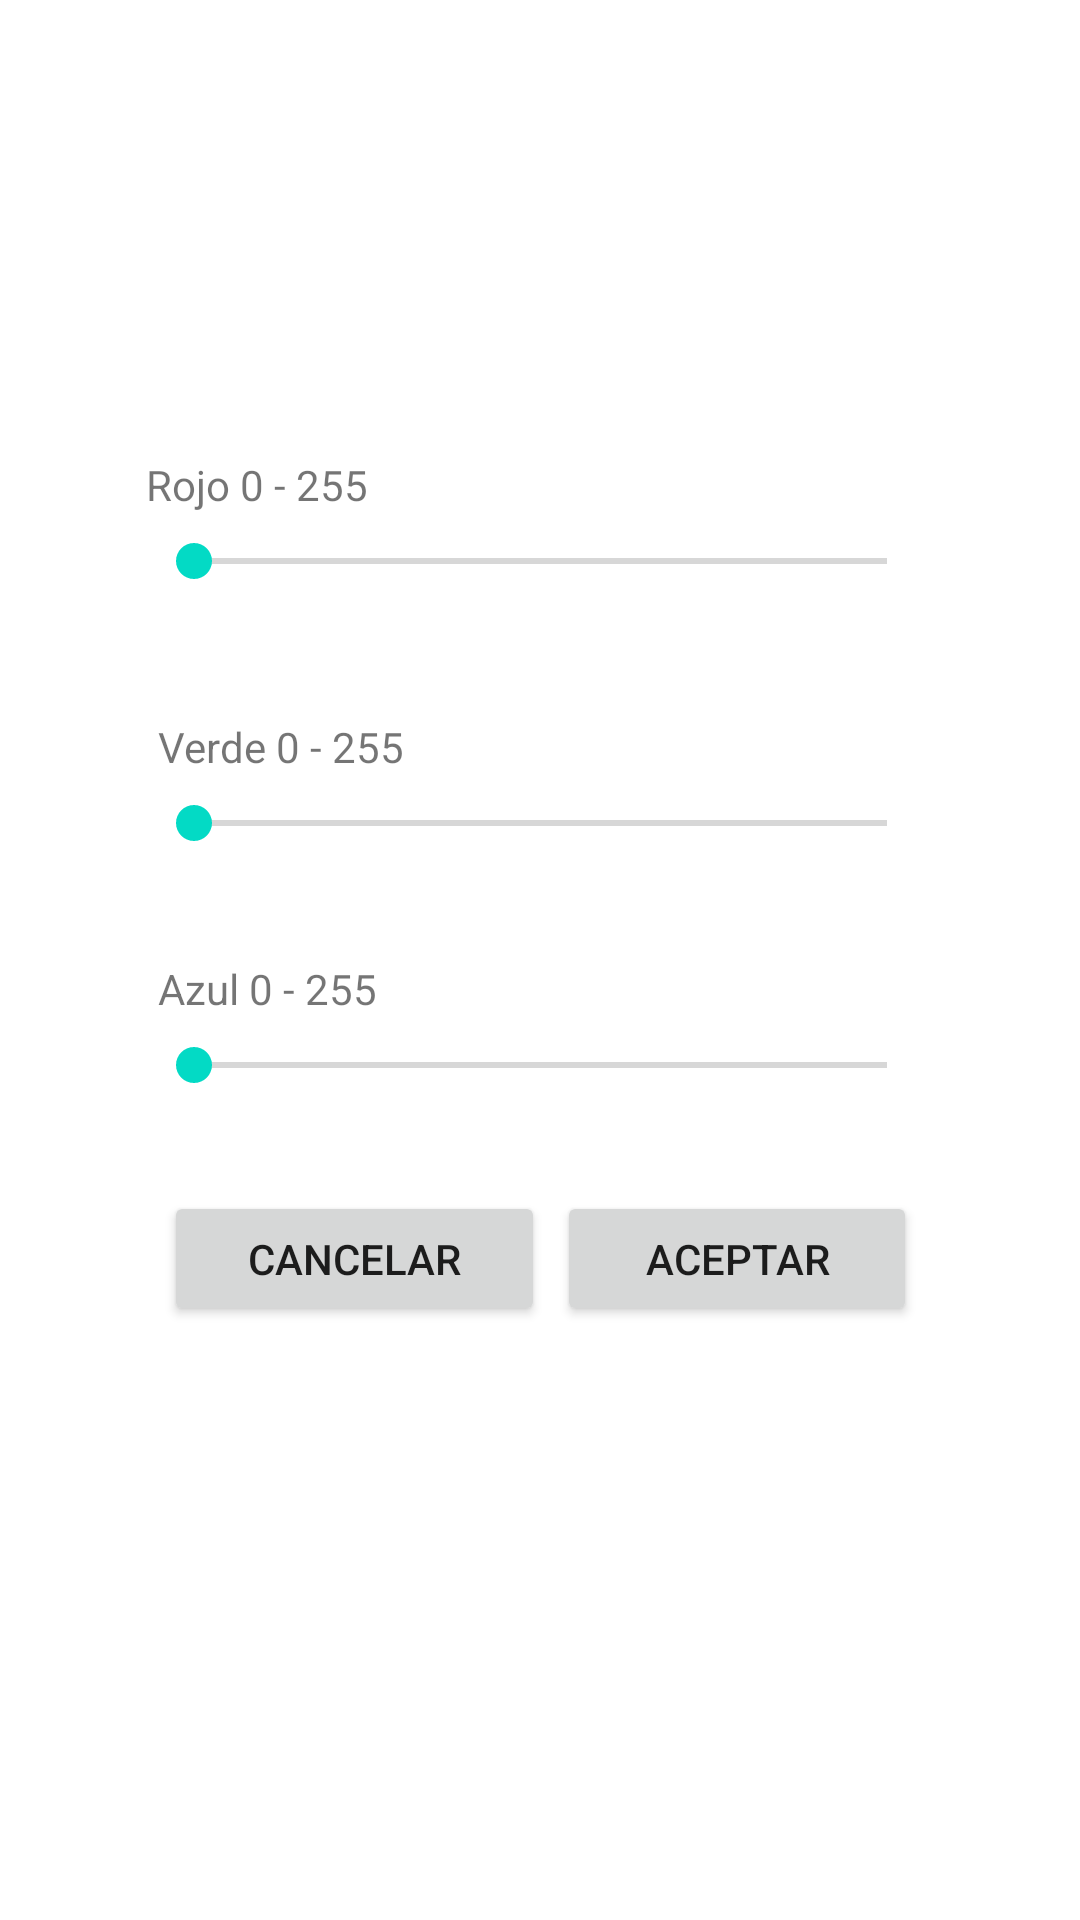

This screen was rendered from an Android layout file. Write that file and the resources it references.
<!-- AndroidManifest.xml: application theme Theme.Tarea02 -->
<!-- res/layout/colores.xml -->
<?xml version="1.0" encoding="utf-8"?>
<androidx.constraintlayout.widget.ConstraintLayout xmlns:android="http://schemas.android.com/apk/res/android"
    xmlns:app="http://schemas.android.com/apk/res-auto"
    xmlns:tools="http://schemas.android.com/tools"
    android:layout_width="match_parent"
    android:layout_height="match_parent">

    <TextView
        android:id="@+id/txtRojoActual"
        android:layout_width="wrap_content"
        android:layout_height="wrap_content"
        app:layout_constraintEnd_toEndOf="@+id/skRed"
        app:layout_constraintStart_toStartOf="@+id/skRed"
        app:layout_constraintTop_toBottomOf="@+id/skRed" />

    <SeekBar
        android:id="@+id/skBlue"
        android:layout_width="263dp"
        android:layout_height="32dp"
        android:layout_marginTop="24dp"
        android:max="255"
        app:layout_constraintBottom_toBottomOf="parent"
        app:layout_constraintEnd_toEndOf="parent"
        app:layout_constraintStart_toStartOf="parent"
        app:layout_constraintTop_toBottomOf="@+id/skGreen"
        app:layout_constraintVertical_bias="0.084" />

    <TextView
        android:id="@+id/txtAzul"
        android:layout_width="wrap_content"
        android:layout_height="wrap_content"
        android:layout_marginStart="4dp"
        android:text="@string/txtAzul"
        app:layout_constraintBottom_toTopOf="@+id/skBlue"
        app:layout_constraintStart_toStartOf="@+id/skBlue" />

    <TextView
        android:id="@+id/txtVerde"
        android:layout_width="wrap_content"
        android:layout_height="wrap_content"
        android:layout_marginStart="4dp"
        android:text="@string/txtVerde"
        app:layout_constraintBottom_toTopOf="@+id/skGreen"
        app:layout_constraintStart_toStartOf="@+id/skGreen" />

    <SeekBar
        android:id="@+id/skGreen"
        android:layout_width="263dp"
        android:layout_height="32dp"
        android:layout_marginTop="24dp"
        android:max="255"
        app:layout_constraintBottom_toBottomOf="parent"
        app:layout_constraintEnd_toEndOf="parent"
        app:layout_constraintStart_toStartOf="parent"
        app:layout_constraintTop_toBottomOf="@+id/skRed"
        app:layout_constraintVertical_bias="0.082" />

    <SeekBar
        android:id="@+id/skRed"
        android:layout_width="263dp"
        android:layout_height="32dp"
        android:max="255"

        app:layout_constraintBottom_toBottomOf="parent"
        app:layout_constraintEnd_toEndOf="parent"
        app:layout_constraintStart_toStartOf="parent"
        app:layout_constraintTop_toTopOf="parent"
        app:layout_constraintVertical_bias="0.281" />

    <TextView
        android:id="@+id/txtRojo"
        android:layout_width="wrap_content"
        android:layout_height="wrap_content"
        android:text="@string/txtRojo"
        app:layout_constraintBottom_toTopOf="@+id/skRed"
        app:layout_constraintStart_toStartOf="@+id/skRed" />

    <LinearLayout
        android:layout_width="255dp"
        android:layout_height="49dp"
        android:layout_marginTop="24dp"
        android:orientation="horizontal"
        app:layout_constraintEnd_toEndOf="parent"
        app:layout_constraintStart_toStartOf="parent"
        app:layout_constraintTop_toBottomOf="@+id/skBlue">

        <Button
            android:id="@+id/btnCancelar"
            android:layout_width="wrap_content"
            android:layout_height="wrap_content"
            android:layout_margin="2dp"

            android:layout_marginTop="2dp"
            android:layout_marginEnd="2dp"
            android:layout_marginBottom="2dp"
            android:layout_weight="1"
            android:text="@string/btnCancelar" />

        <Button
            android:id="@+id/btnAceptar"
            android:layout_width="wrap_content"
            android:layout_height="wrap_content"
            android:layout_margin="2dp"
            android:layout_marginStart="2dp"
            android:layout_marginTop="2dp"
            android:layout_marginEnd="2dp"
            android:layout_marginBottom="2dp"
            android:layout_weight="1"
            android:text="@string/btnAceptar" />
    </LinearLayout>
</androidx.constraintlayout.widget.ConstraintLayout>
<!-- resources referenced by this layout -->
<resources>
  <string name="btnAceptar">Aceptar</string>
  <string name="btnCancelar">Cancelar</string>
  <string name="txtAzul">Azul 0 - 255</string>
  <string name="txtRojo">Rojo 0 - 255</string>
  <string name="txtVerde">Verde 0 - 255</string>
  <style name="Theme.Tarea02" parent="Theme.MaterialComponents.DayNight.DarkActionBar">
          
          <item name="colorPrimary">@color/purple_500</item>
          <item name="colorPrimaryVariant">@color/user_color</item>
          <item name="colorOnPrimary">@color/white</item>
          
          <item name="colorSecondary">@color/teal_200</item>
          <item name="colorSecondaryVariant">@color/teal_700</item>
          <item name="colorOnSecondary">@color/black</item>
          
          <item name="android:statusBarColor" tools:targetApi="l">?attr/colorPrimaryVariant</item>
          
      </style>
  <!-- not gathered from this repository: default colours our renderer supplied (Android Studio template values) -->
  <color name="purple_500">#FF6200EE</color>
  <color name="teal_200">#FF03DAC5</color>
  <color name="teal_700">#FF018786</color>
  <color name="black">#FF000000</color>
  <color name="white">#FFFFFFFF</color>
</resources>
